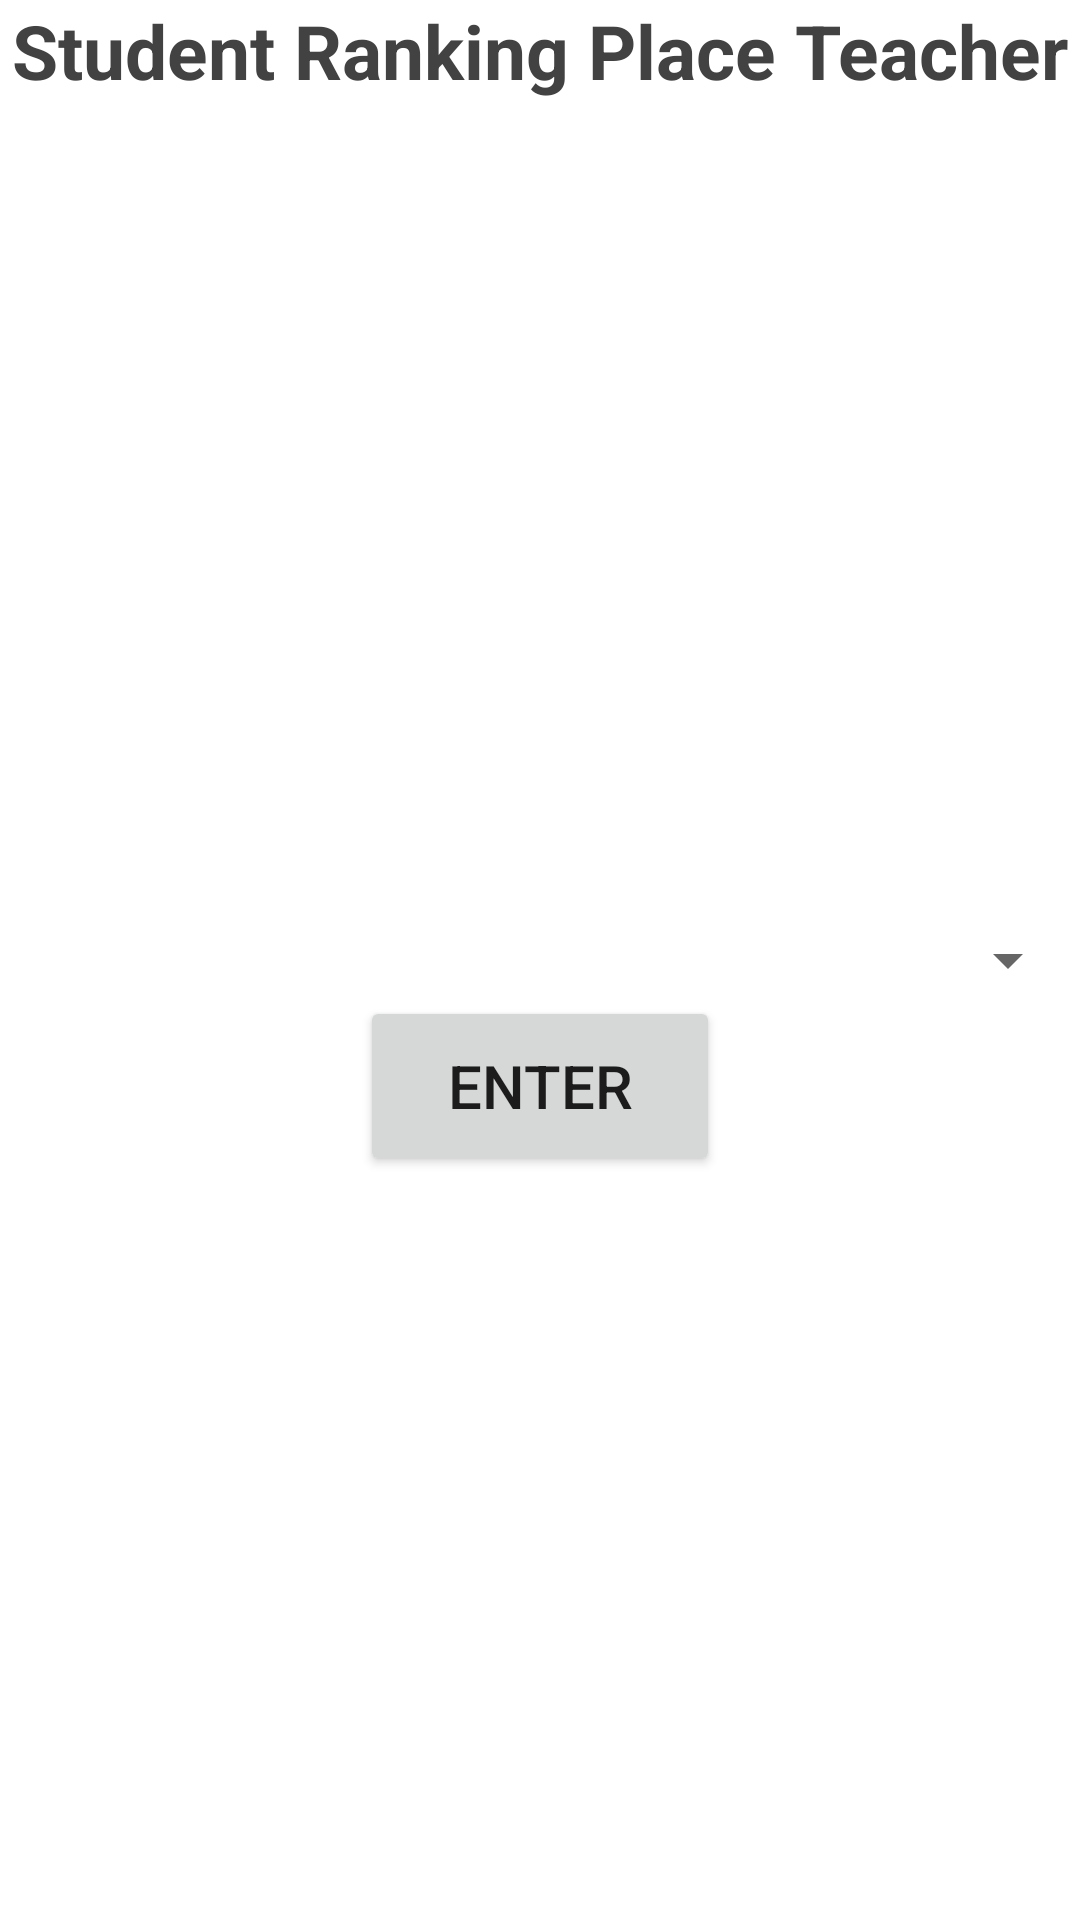

The Android layout XML behind this screen, and the referenced resources:
<!-- AndroidManifest.xml: application theme Theme.MyConduct -->
<!-- res/layout/activity_student_ranking_teacher.xml -->
<?xml version="1.0" encoding="utf-8"?>
<RelativeLayout xmlns:android="http://schemas.android.com/apk/res/android"
    xmlns:app="http://schemas.android.com/apk/res-auto"
    xmlns:tools="http://schemas.android.com/tools"
    android:layout_width="match_parent"
    android:layout_height="match_parent"
    tools:context=".StudentRankingTeacher">

    <TextView
        android:id="@+id/firstActivityText"
        android:layout_width="wrap_content"
        android:layout_height="wrap_content"
        android:text="Student Ranking Place Teacher"
        android:textSize="25sp"
        android:textStyle="bold"
        android:textColor="@color/cardview_dark_background"
        android:layout_alignParentTop="true"
        android:layout_centerHorizontal="true"
        />

    <Spinner
        android:id="@+id/spinner"
        android:layout_width="match_parent"
        android:layout_height="wrap_content"
        android:layout_centerInParent="true"

        />

    <Button
        android:layout_width="120dp"
        android:layout_height="60dp"
        android:text="Enter"
        android:textSize="20sp"
        android:onClick="btnEnterStudentRank"
        android:layout_centerInParent="true"

        android:layout_below="@id/spinner"

        />

</RelativeLayout>
<!-- resources referenced by this layout -->
<resources>
  <style name="Theme.MyConduct" parent="Theme.MaterialComponents.DayNight.DarkActionBar">
          
          <item name="colorPrimary">@color/purple_500</item>
          <item name="colorPrimaryVariant">@color/purple_700</item>
          <item name="colorOnPrimary">@color/white</item>
          
          <item name="colorSecondary">@color/teal_200</item>
          <item name="colorSecondaryVariant">@color/teal_700</item>
          <item name="colorOnSecondary">@color/black</item>
          
          <item name="android:statusBarColor" tools:targetApi="l">?attr/colorPrimaryVariant</item>
          
      </style>
  <!-- not gathered from this repository: default colours our renderer supplied (Android Studio template values) -->
  <color name="purple_500">#FF6200EE</color>
  <color name="purple_700">#FF3700B3</color>
  <color name="teal_200">#FF03DAC5</color>
  <color name="teal_700">#FF018786</color>
  <color name="black">#FF000000</color>
  <color name="white">#FFFFFFFF</color>
</resources>
